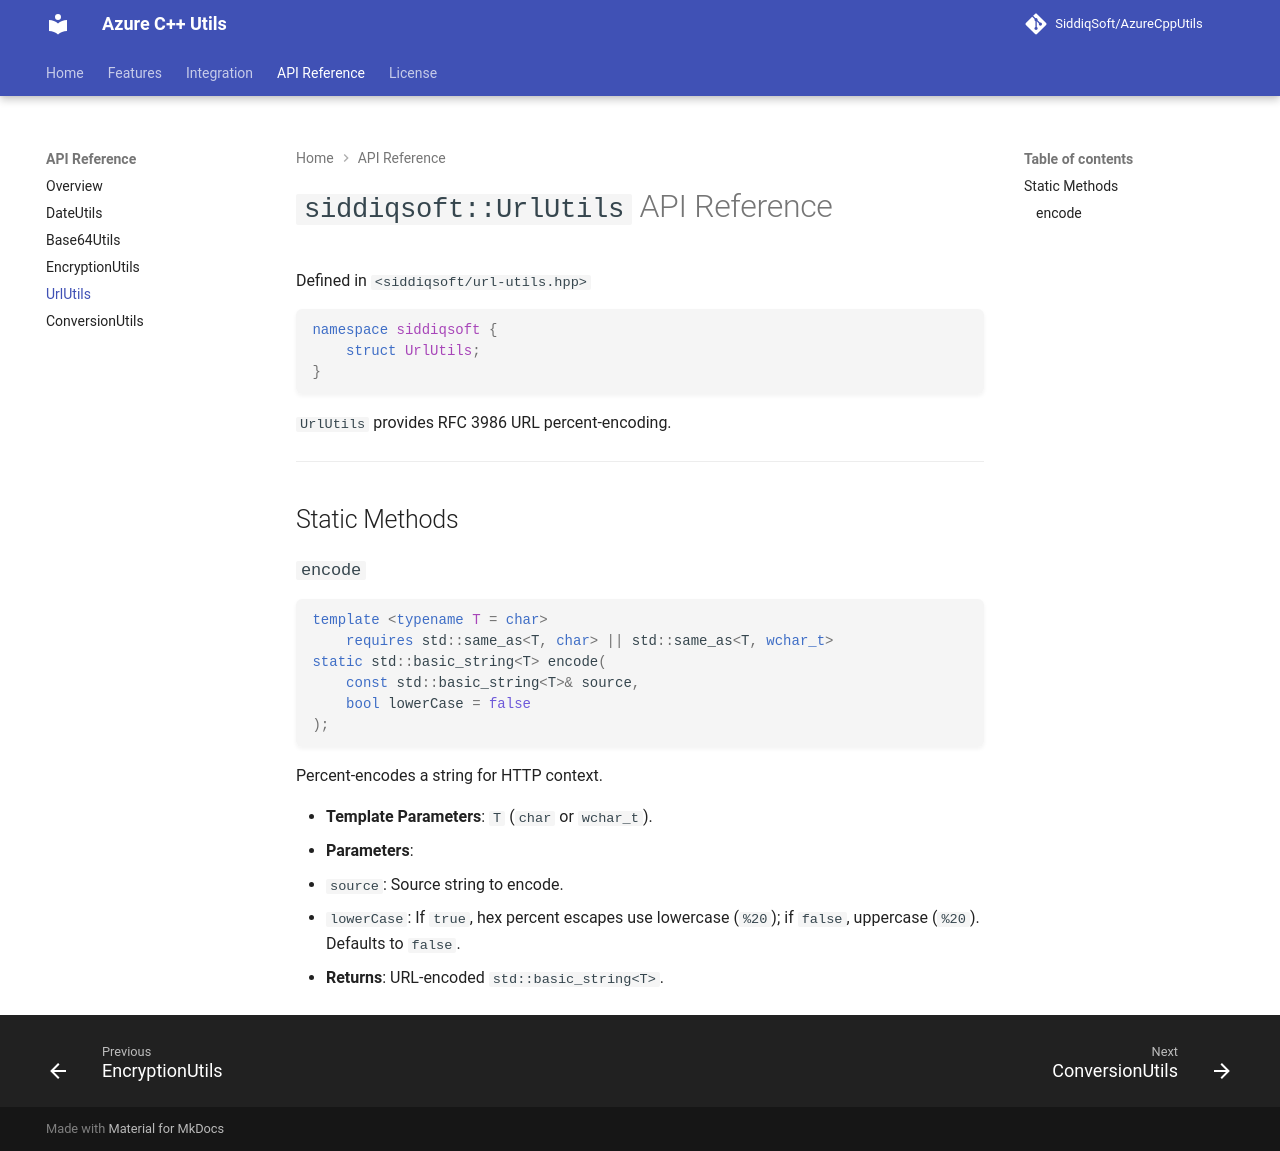

repository: SiddiqSoft/AzureCppUtils · page: api/url-utils/index.html · generator: mkdocs

# `siddiqsoft::UrlUtils` API Reference

Defined in `<siddiqsoft/url-utils.hpp>`

```cpp
namespace siddiqsoft {
    struct UrlUtils;
}
```

`UrlUtils` provides RFC 3986 URL percent-encoding.

---

## Static Methods

### `encode`

```cpp
template <typename T = char>
    requires std::same_as<T, char> || std::same_as<T, wchar_t>
static std::basic_string<T> encode(
    const std::basic_string<T>& source,
    bool lowerCase = false
);
```

Percent-encodes a string for HTTP context.

- **Template Parameters**: `T` (`char` or `wchar_t`).
- **Parameters**:
  - `source`: Source string to encode.
  - `lowerCase`: If `true`, hex percent escapes use lowercase (`%20`); if `false`, uppercase (`%20`). Defaults to `false`.
- **Returns**: URL-encoded `std::basic_string<T>`.
